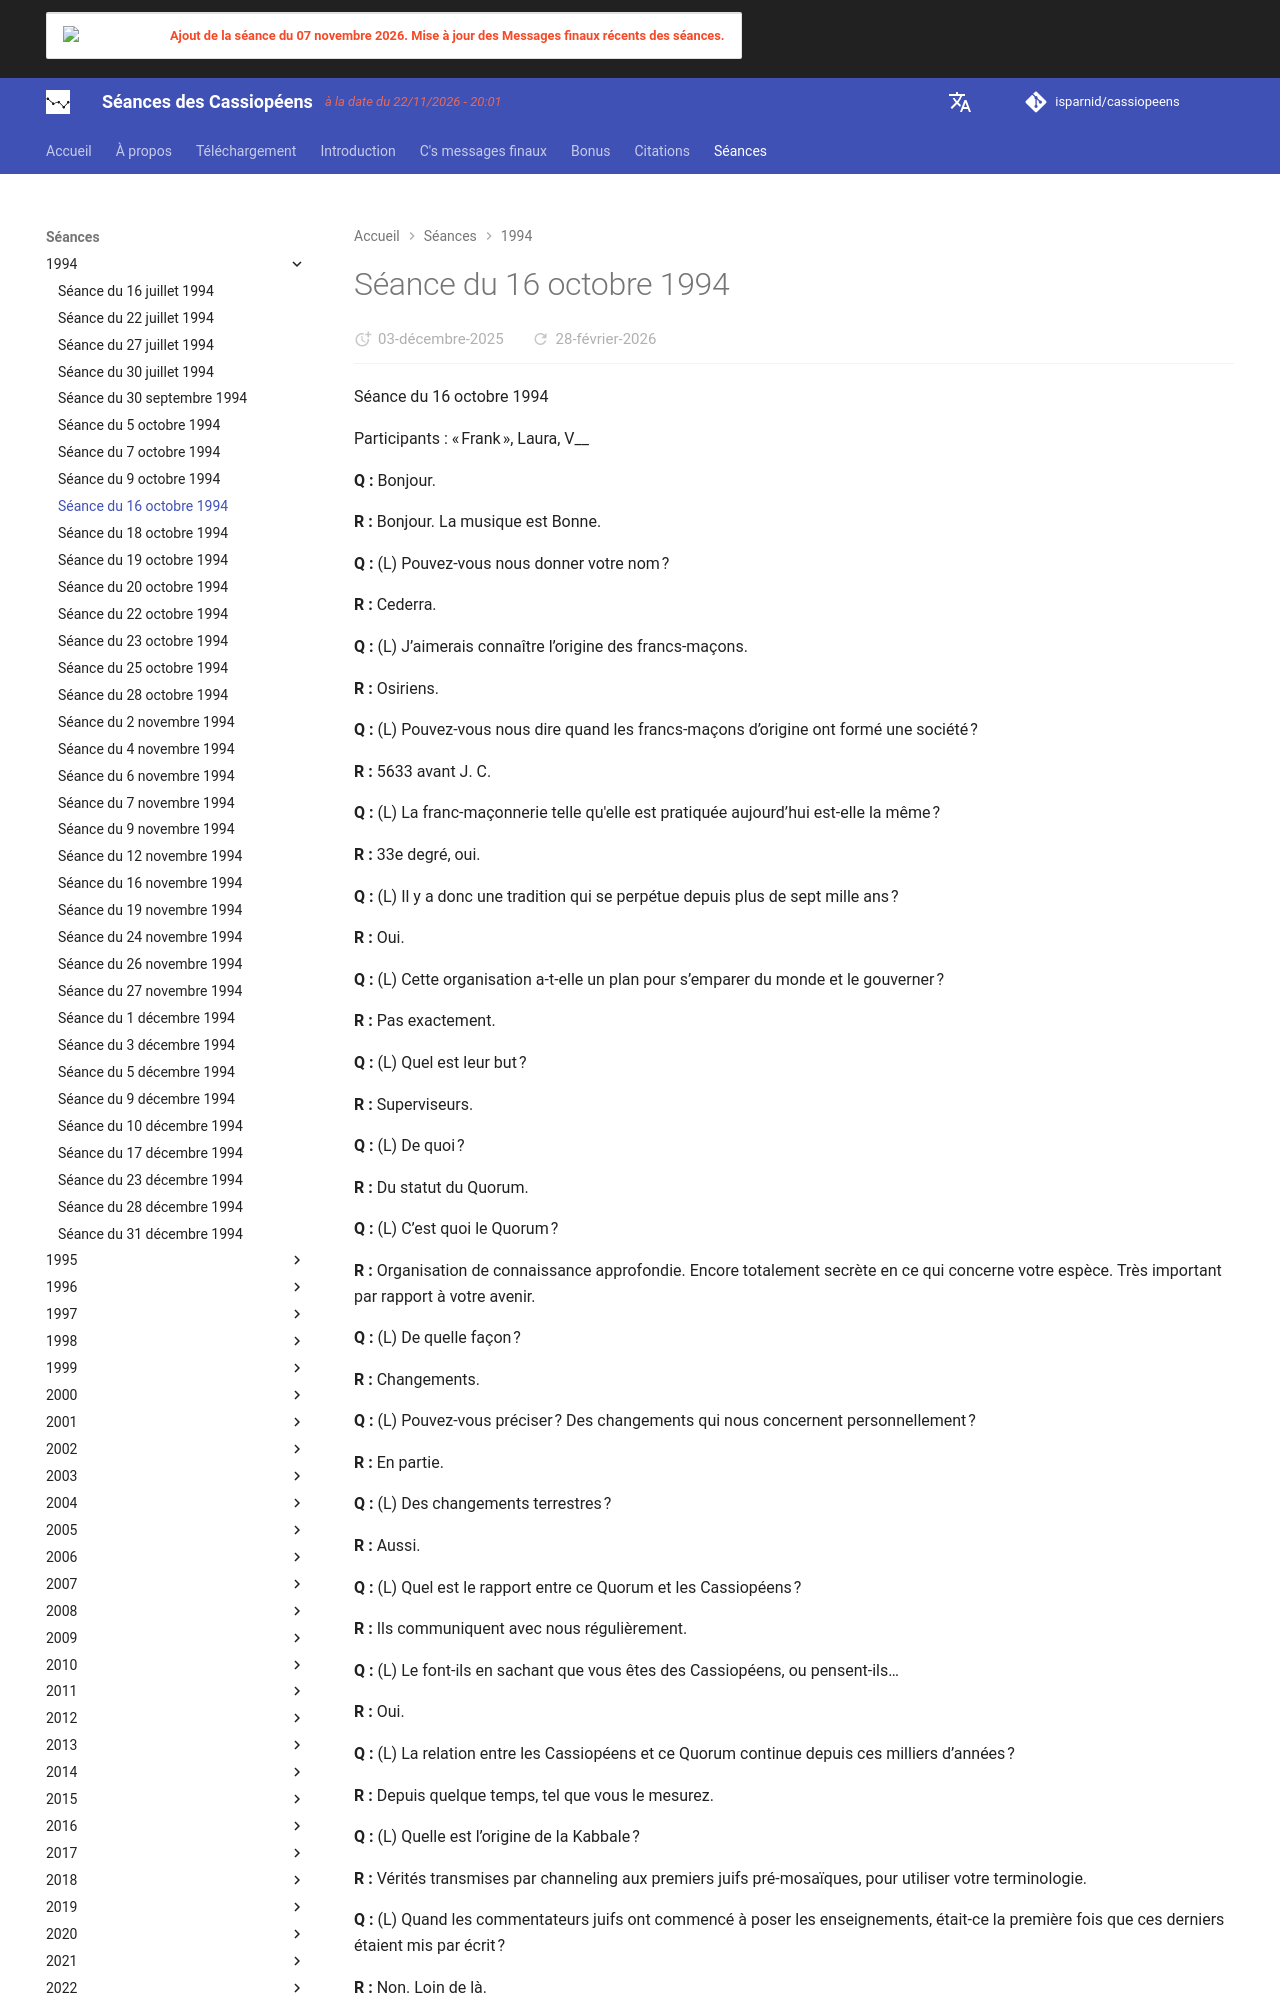

repository: isparnid/cassiopeens · page: séances/1994/1994-10-16/index.html · generator: mkdocs

---
title: "Séance du 16 octobre 1994"
date:
  created: 2026-01-24
  updated: 2026-01-24
---

# Séance du 16 octobre 1994

Séance du 16 octobre 1994

Participants : « Frank », Laura, V__

**Q :** Bonjour.

**R :** Bonjour. La musique est Bonne.

**Q :** (L) Pouvez-vous nous donner votre nom ?

**R :** Cederra.

**Q :** (L) J’aimerais connaître l’origine des francs-maçons.

**R :** Osiriens.

**Q :** (L) Pouvez-vous nous dire quand les francs-maçons d’origine ont formé une société ?

**R :** 5633 avant J. C.

**Q :** (L) La franc-maçonnerie telle qu'elle est pratiquée aujourd’hui est-elle la même ?

**R :** 33e degré, oui.

**Q :** (L) Il y a donc une tradition qui se perpétue depuis plus de sept mille ans ?

**R :** Oui.

**Q :** (L) Cette organisation a-t-elle un plan pour s’emparer du monde et le gouverner ?

**R :** Pas exactement.

**Q :** (L) Quel est leur but ?

**R :** Superviseurs.

**Q :** (L) De quoi ?

**R :** Du statut du Quorum.

**Q :** (L) C’est quoi le Quorum ?

**R :** Organisation de connaissance approfondie. Encore totalement secrète en ce qui concerne votre espèce. Très important par rapport à votre avenir.

**Q :** (L) De quelle façon ?

**R :** Changements.

**Q :** (L) Pouvez-vous préciser ? Des changements qui nous concernent personnellement ?

**R :** En partie.

**Q :** (L) Des changements terrestres ?

**R :** Aussi.

**Q :** (L) Quel est le rapport entre ce Quorum et les Cassiopéens ?

**R :** Ils communiquent avec nous régulièrement.

**Q :** (L) Le font-ils en sachant que vous êtes des Cassiopéens, ou pensent-ils…

**R :** Oui.

**Q :** (L) La relation entre les Cassiopéens et ce Quorum continue depuis ces milliers d’années ?

**R :** Depuis quelque temps, tel que vous le mesurez.

**Q :** (L) Quelle est l’origine de la Kabbale ?

**R :** Vérités transmises par channeling aux premiers juifs pré-mosaïques, pour utiliser votre terminologie.

**Q :** (L) Quand les commentateurs juifs ont commencé à poser les enseignements, était-ce la première fois que ces derniers étaient mis par écrit ?

**R :** Non. Loin de là.

**Q :** (L) Est-ce que la forme actuelle est très proche de la forme originelle, et peut-on s’y fier ?

**R :** Non. Corrompue.

**Q :** (L) Quelle est l’origine des livres d’Hénoch ?

**R :** Société sanskrite dans la région désormais appelée Inde.

**Q :** (L) Quelle évaluation peut-on donner aux livres d’Hénoch en matière de niveau de vérité ?

**R :** 50 % de la région a été détruite dans une conflagration nucléaire entre les deux.

**Q :** (L) Entre les deux quoi ?

**R :** Autrefois et maintenant dans le présent élargi.

**Q :** (L) C’est quoi le présent « élargi » ?

**R :** La réelle mesure du temps.

**Q :** (L) Qui était Hermès Trismégiste ?

**R :** Traître à la Cour du pharaon Rana.

**Q :** (L) Qui est le pharaon Rana ?

**R :** Chef égyptien d’une alliance spirituelle.

**Q :** (L) Dans quel sens Hermès était-il un traître ?

**R :** A rompu l’alliance d’unité spirituelle entre tous les peuples dans la région connue comme le Moyen-Orient.

**Q :** (L) Qui Hermès a-t-il trahi ?

**R :** Lui-même ; il était avide de pouvoir.

**Q :** (L) Quels actes a-t-il commis ?

**R :** Rompu l’alliance ; il a inspiré des divisions au sein des rangs des Égyptiens, Esséniens, Aryens, Perses, etc.

**Q :** (L) Quel était son but ?
